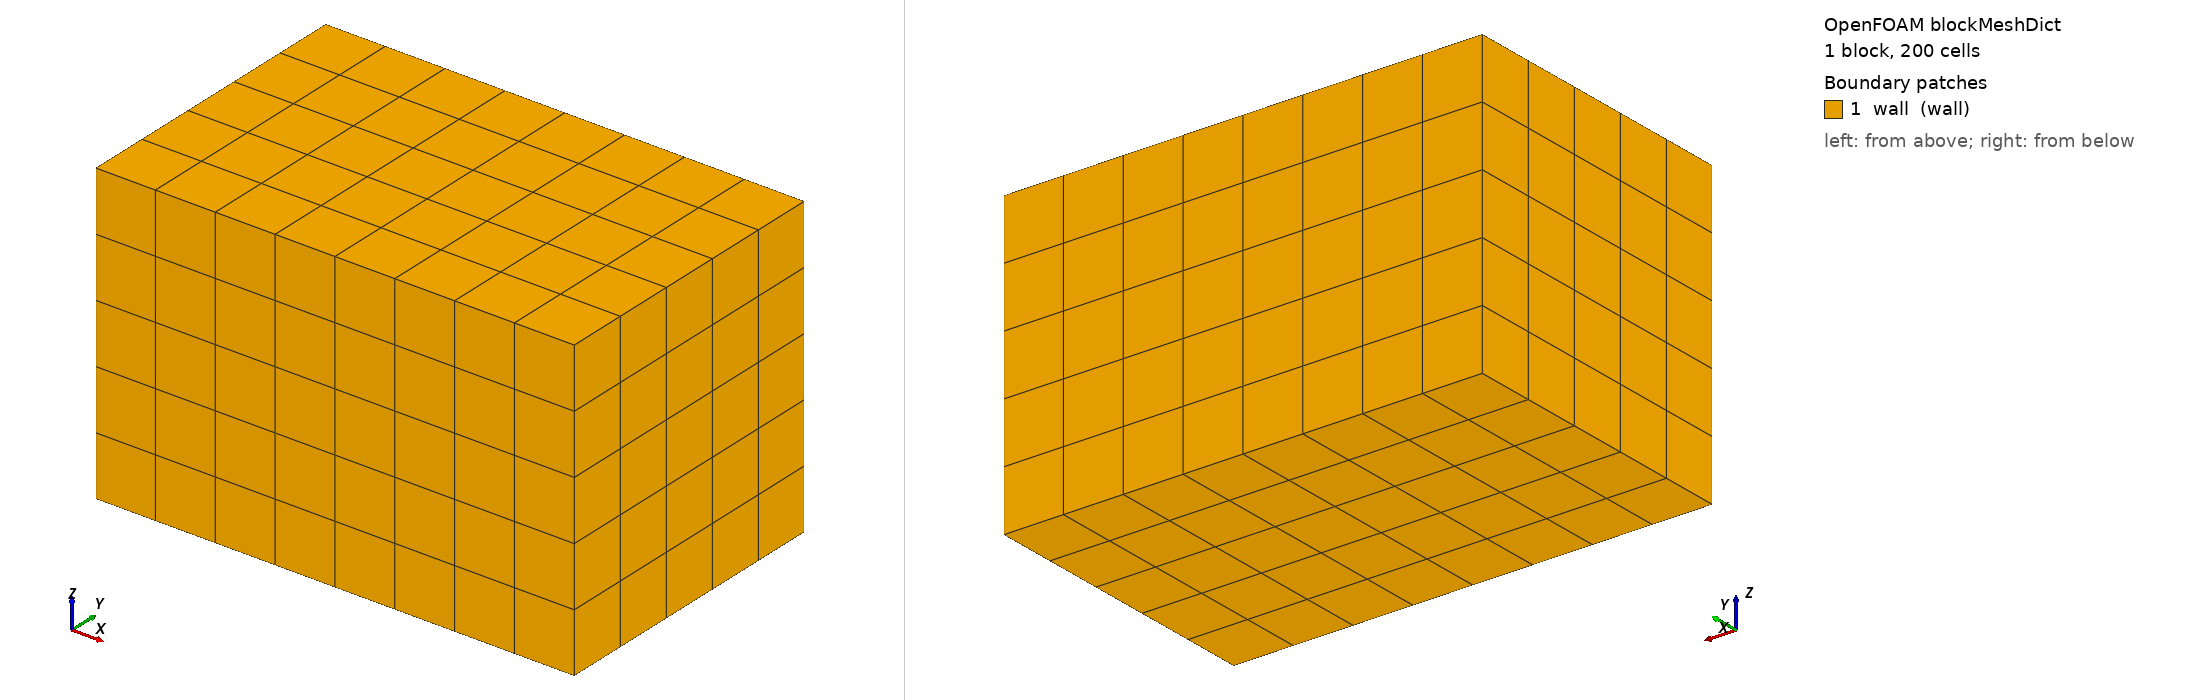

OpenFOAM case: the mesh blockMesh builds from blockMeshDict, 1 block(s), 200 cells. Boundary patches (legend numbers): 1 wall (wall). Left view from above one corner, right view from below the opposite corner. Boundary conditions: 0 field file(s) under 0/; 0 of 1 drawn patches have an entry in a shipped field file.

=== system/blockMeshDict ===
/*--------------------------------*- C++ -*----------------------------------*\
  =========                 |
  \\      /  F ield         | OpenFOAM: The Open Source CFD Toolbox
   \\    /   O peration     | Website:  https://openfoam.org
    \\  /    A nd           | Version:  v2406
     \\/     M anipulation  |
\*---------------------------------------------------------------------------*/
FoamFile
{
    version     2.0;
    format      ascii;
    class       dictionary;
    object      blockMeshDict;
}
// * * * * * * * * * * * * * * * * * * * * * * * * * * * * * * * * * * * * * //

scale 0.001;

vertices
(
    (-8 -5 -5)
    ( 8 -5 -5)
    ( 8  5 -5)
    (-8  5 -5)
    (-8 -5  5)
    ( 8 -5  5)
    ( 8  5  5)
    (-8  5  5)
);

blocks
(
    hex (0 1 2 3 4 5 6 7) (8 5 5) simpleGrading (1 1 1)
);

edges
(
);

boundary
(
    wall
    {
        type wall;
        faces
        (
            (0 4 7 3)
            (1 5 6 2)
            (0 1 5 4)
            (3 7 6 2)
            (0 3 2 1)
            (4 5 6 7)
        );
    }
);

mergePatchPairs
(
);

// ************************************************************************* //


=== system/controlDict ===
/*--------------------------------*- C++ -*----------------------------------*\
  =========                 |
  \\      /  F ield         | OpenFOAM: The Open Source CFD Toolbox
   \\    /   O peration     | Website:  https://openfoam.org
    \\  /    A nd           | Version:  v2406
     \\/     M anipulation  |
\*---------------------------------------------------------------------------*/
FoamFile
{
    version     2.0;
    format      ascii;
    class       dictionary;
    location    "system";
    object      controlDict;
}
// * * * * * * * * * * * * * * * * * * * * * * * * * * * * * * * * * * * * * //

application     porousGasificationFoam;

startFrom       startTime;

startTime       0;

stopAt          endTime;

endTime         0.5;

deltaT          0.01;

writeControl    adjustableRunTime;

writeInterval   0.05;

purgeWrite      0;

writeFormat     ascii;

writePrecision  8;

writeCompression off;

timeFormat      general;

timePrecision   6;

runTimeModifiable yes;

adjustTimeStep  no;

maxCo           0.7;

maxDi           5000;

functions
{
    #includeIfPresent "regressionFunctions"
}

// ************************************************************************* //
